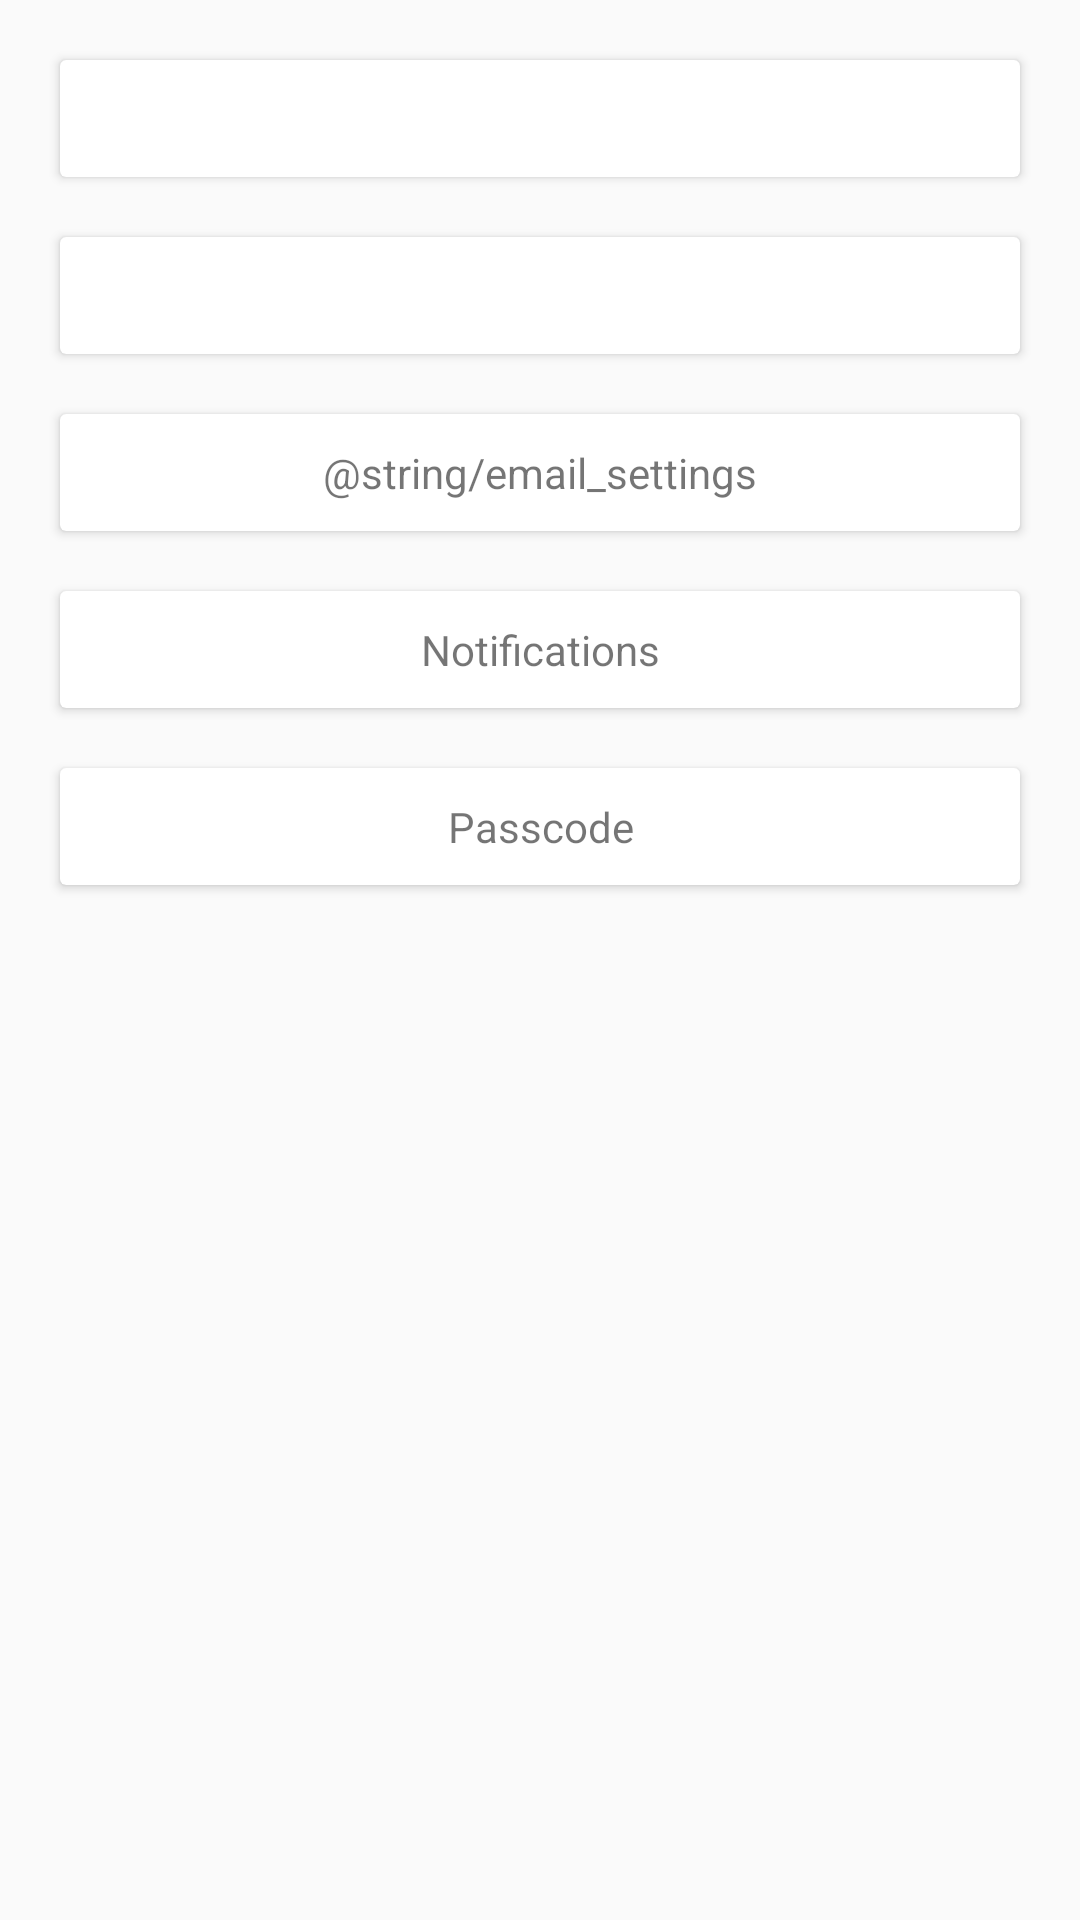

The Android layout XML behind this screen, and the referenced resources:
<!-- AndroidManifest.xml: application theme Theme.Mint -->
<!-- res/layout/activity_settings.xml -->
<?xml version="1.0" encoding="utf-8"?>
<androidx.constraintlayout.widget.ConstraintLayout xmlns:android="http://schemas.android.com/apk/res/android"
    xmlns:app="http://schemas.android.com/apk/res-auto"
    xmlns:tools="http://schemas.android.com/tools"
    android:layout_width="match_parent"
    android:layout_height="match_parent"
    tools:context=".views.SettingsActivity">

    <androidx.cardview.widget.CardView
        android:id="@+id/cv1"
        android:layout_width="match_parent"
        android:layout_height="wrap_content"
        android:layout_margin="@dimen/dp_20"
        android:elevation="@dimen/dp_20"

        app:layout_constraintEnd_toEndOf="parent"
        app:layout_constraintStart_toStartOf="parent"
        app:layout_constraintTop_toTopOf="parent">

        <TextView
            android:layout_width="match_parent"
            android:layout_height="match_parent"
            android:gravity="center"
            android:padding="@dimen/dp_10"
            android:text="" />

    </androidx.cardview.widget.CardView>

    <androidx.cardview.widget.CardView
        android:id="@+id/cv2"
        android:layout_width="match_parent"
        android:layout_height="wrap_content"
        android:layout_margin="@dimen/dp_20"
        android:elevation="@dimen/dp_20"
        app:layout_constraintEnd_toEndOf="parent"
        app:layout_constraintStart_toStartOf="parent"
        app:layout_constraintTop_toBottomOf="@id/cv1">

        <TextView
            android:layout_width="match_parent"
            android:layout_height="match_parent"
            android:gravity="center"
            android:padding="@dimen/dp_10"
            android:text="" />

    </androidx.cardview.widget.CardView>

    <androidx.cardview.widget.CardView
        android:id="@+id/cv3"
        android:layout_width="match_parent"
        android:layout_height="wrap_content"
        android:layout_margin="@dimen/dp_20"
        android:elevation="@dimen/dp_20"
        app:layout_constraintEnd_toEndOf="parent"
        app:layout_constraintStart_toStartOf="parent"
        app:layout_constraintTop_toBottomOf="@id/cv2">

        <TextView
            android:layout_width="match_parent"
            android:layout_height="match_parent"
            android:gravity="center"
            android:padding="@dimen/dp_10"
            android:text="@string/email_settings" />

    </androidx.cardview.widget.CardView>

    <androidx.cardview.widget.CardView
        android:id="@+id/cv4"
        android:layout_width="match_parent"
        android:layout_height="wrap_content"
        android:layout_margin="@dimen/dp_20"
        android:elevation="@dimen/dp_20"
        app:layout_constraintEnd_toEndOf="parent"
        app:layout_constraintStart_toStartOf="parent"
        app:layout_constraintTop_toBottomOf="@id/cv3">

        <TextView
            android:layout_width="match_parent"
            android:layout_height="match_parent"
            android:gravity="center"
            android:padding="@dimen/dp_10"
            android:text="Notifications" />

    </androidx.cardview.widget.CardView>

    <androidx.cardview.widget.CardView
        android:id="@+id/cv5"
        android:layout_width="match_parent"
        android:layout_height="wrap_content"
        android:layout_margin="@dimen/dp_20"
        android:elevation="@dimen/dp_20"
        app:layout_constraintEnd_toEndOf="parent"
        app:layout_constraintStart_toStartOf="parent"
        app:layout_constraintTop_toBottomOf="@id/cv4">

        <TextView
            android:layout_width="match_parent"
            android:layout_height="match_parent"
            android:gravity="center"
            android:padding="@dimen/dp_10"
            android:text="Passcode" />

    </androidx.cardview.widget.CardView>
</androidx.constraintlayout.widget.ConstraintLayout>
<!-- resources referenced by this layout -->
<resources>
  <dimen name="dp_10">10dp</dimen>
  <dimen name="dp_20">20dp</dimen>
  <style name="Theme.Mint" parent="Theme.AppCompat.Light.NoActionBar">
          
          <item name="colorPrimary">#F7941D</item>
          <item name="colorPrimaryVariant">#D7DADC</item>
          <item name="colorOnPrimary">@color/white</item>
          
          <item name="colorSecondary">@color/teal_200</item>
          <item name="colorSecondaryVariant">@color/teal_700</item>
          <item name="colorOnSecondary">@color/black</item>
          
          <item name="android:statusBarColor" tools:targetApi="l">?attr/colorPrimaryVariant</item>
          
      </style>
  <color name="white">#FFFFFFFF</color>
  <color name="teal_200">#FF03DAC5</color>
  <color name="teal_700">#FF018786</color>
  <color name="black">#FF000000</color>
</resources>
